Image classification data set "data" (7070sumit/Fracture-Analysis on GitHub). Class labels (2): fractured, normal.

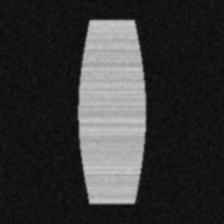
Label: normal

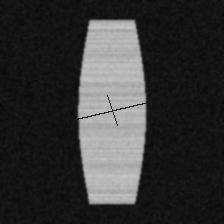
Label: fractured

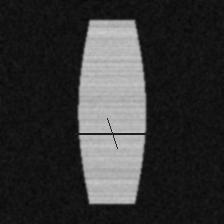
Label: fractured

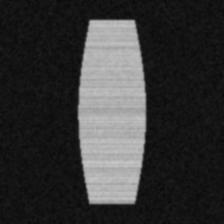
Label: normal

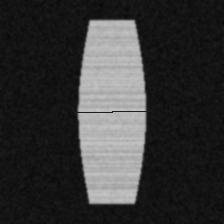
Label: fractured

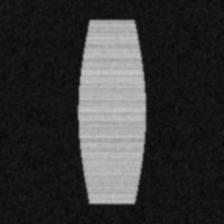
Label: normal
